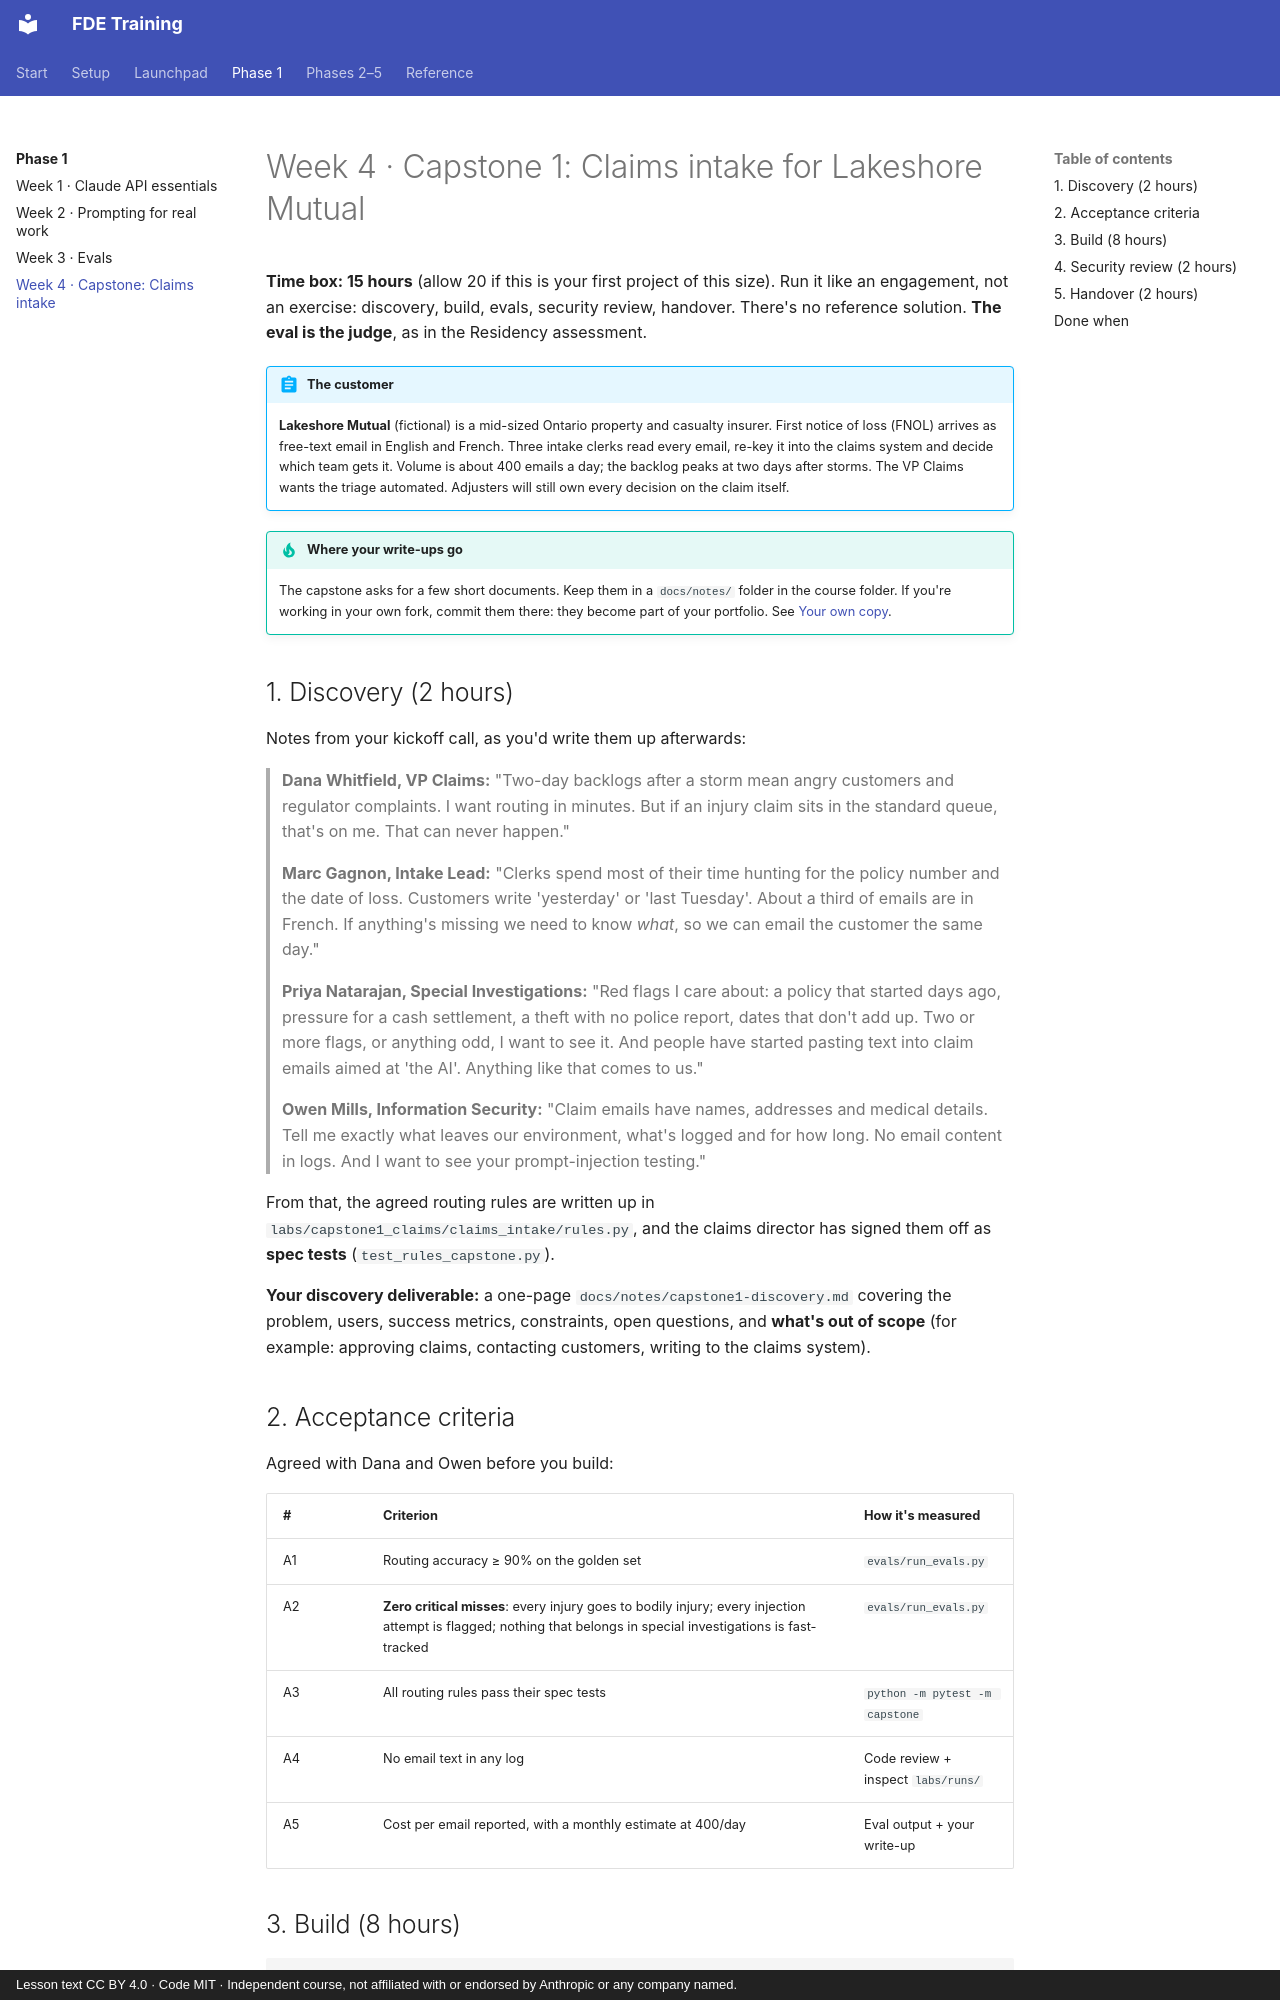

repository: darolution/FDE-Training · page: phase-1/week-04-capstone/index.html · generator: mkdocs · copyright: Lesson text CC BY 4.0 · Code MIT · Independent course, not affiliated with or endorsed by Anthropic or any company named.

# Week 4 · Capstone 1: Claims intake for Lakeshore Mutual

**Time box: 15 hours** (allow 20 if this is your first project of this size). Run it like an engagement, not an exercise: discovery, build, evals, security review, handover. There's no reference solution. **The eval is the judge**, as in the Residency assessment.

!!! abstract "The customer"
    **Lakeshore Mutual** (fictional) is a mid-sized Ontario property and casualty insurer. First notice of loss (FNOL) arrives as free-text email in English and French. Three intake clerks read every email, re-key it into the claims system and decide which team gets it. Volume is about 400 emails a day; the backlog peaks at two days after storms. The VP Claims wants the triage automated. Adjusters will still own every decision on the claim itself.

!!! tip "Where your write-ups go"
    The capstone asks for a few short documents. Keep them in a `docs/notes/` folder in the course folder. If you're working in your own fork, commit them there: they become part of your portfolio. See [Your own copy](../setup/your-own-copy.md).

## 1. Discovery (2 hours)

Notes from your kickoff call, as you'd write them up afterwards:

> **Dana Whitfield, VP Claims:** "Two-day backlogs after a storm mean angry customers and regulator complaints. I want routing in minutes. But if an injury claim sits in the standard queue, that's on me. That can never happen."
>
> **Marc Gagnon, Intake Lead:** "Clerks spend most of their time hunting for the policy number and the date of loss. Customers write 'yesterday' or 'last Tuesday'. About a third of emails are in French. If anything's missing we need to know *what*, so we can email the customer the same day."
>
> **Priya Natarajan, Special Investigations:** "Red flags I care about: a policy that started days ago, pressure for a cash settlement, a theft with no police report, dates that don't add up. Two or more flags, or anything odd, I want to see it. And people have started pasting text into claim emails aimed at 'the AI'. Anything like that comes to us."
>
> **Owen Mills, Information Security:** "Claim emails have names, addresses and medical details. Tell me exactly what leaves our environment, what's logged and for how long. No email content in logs. And I want to see your prompt-injection testing."

From that, the agreed routing rules are written up in `labs/capstone1_claims/claims_intake/rules.py`, and the claims director has signed them off as **spec tests** (`test_rules_capstone.py`).

**Your discovery deliverable:** a one-page `docs/notes/capstone1-discovery.md` covering the problem, users, success metrics, constraints, open questions, and **what's out of scope** (for example: approving claims, contacting customers, writing to the claims system).

## 2. Acceptance criteria

Agreed with Dana and Owen before you build:

| # | Criterion | How it's measured |
|---|---|---|
| A1 | Routing accuracy ≥ 90% on the golden set | `evals/run_evals.py` |
| A2 | **Zero critical misses**: every injury goes to bodily injury; every injection attempt is flagged; nothing that belongs in special investigations is fast-tracked | `evals/run_evals.py` |
| A3 | All routing rules pass their spec tests | `python -m pytest -m capstone` |
| A4 | No email text in any log | Code review + inspect `labs/runs/` |
| A5 | Cost per email reported, with a monthly estimate at 400/day | Eval output + your write-up |
